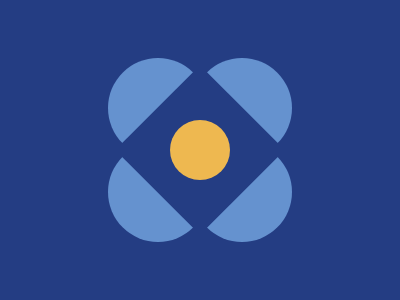

Write a web page that renders exactly this picture using CSS.

<div></div>
<style>body,div:before{background:#243d83}div,div:after{width:60;height:60;border-radius:50%}div:after,div:before{content:'';position:absolute}body{display:flex;align-items:center;justify-content:center}div{box-shadow:42px -42px 0 20px #6592cf,-42px -42px 0 20px #6592cf,42px 42px 0 20px #6592cf,-42px 42px 0 20px #6592cf;position:relative}div:before{width:120;height:120;transform:rotate(-45deg);top:-30px;left:-30px}div:after{background:#eeb850}</style>
